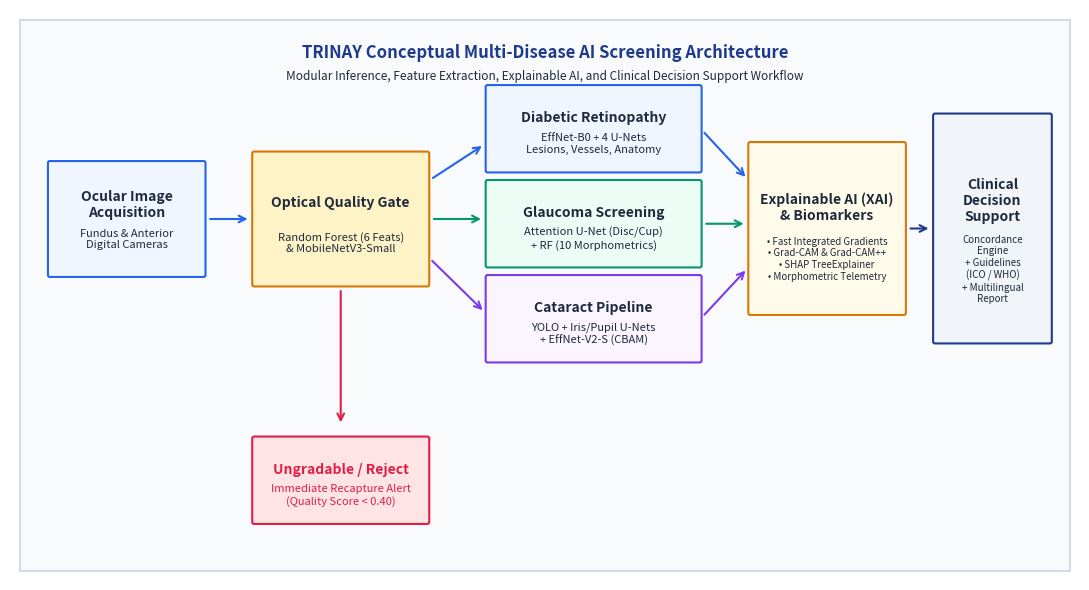
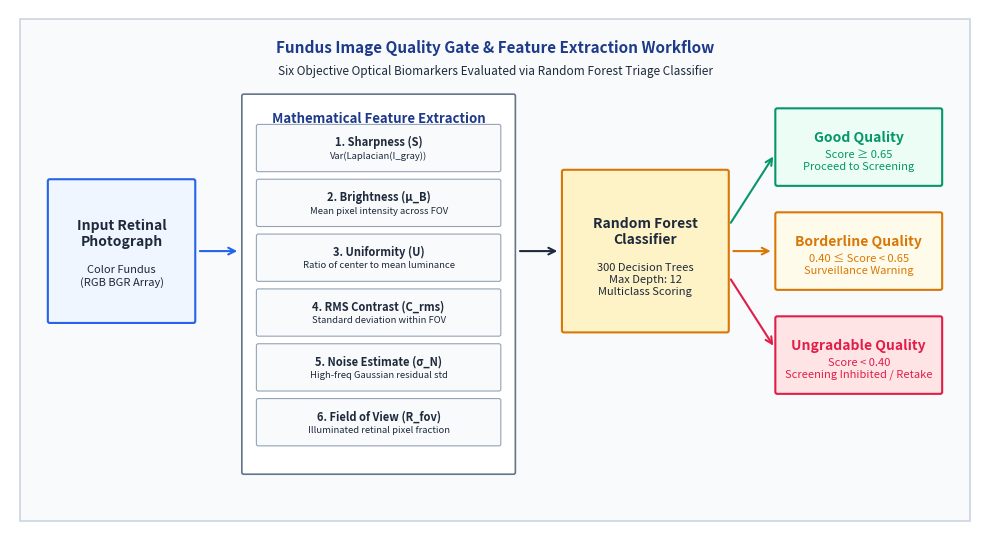
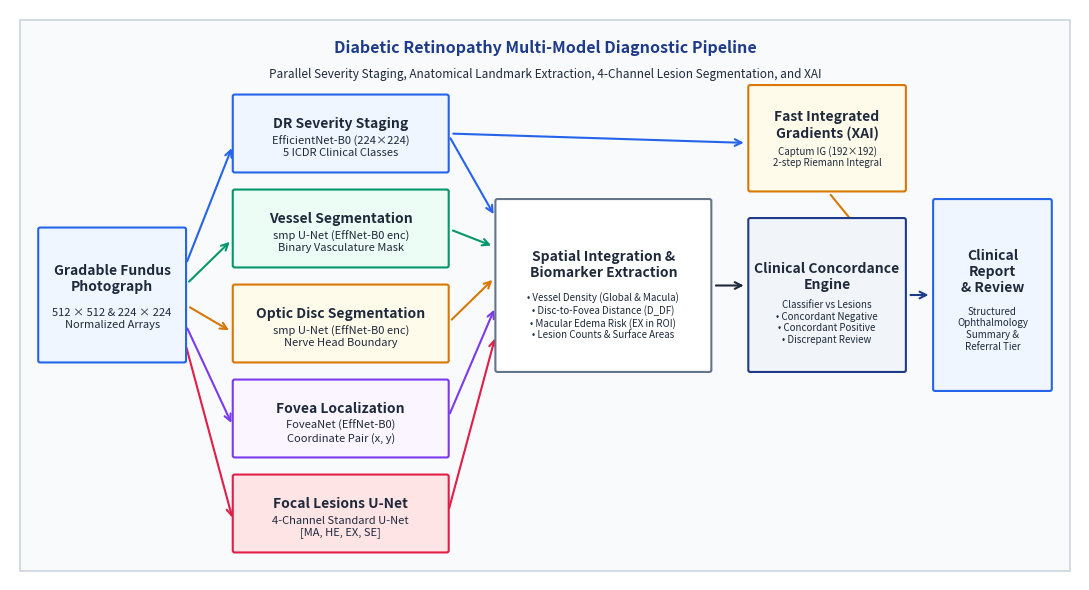
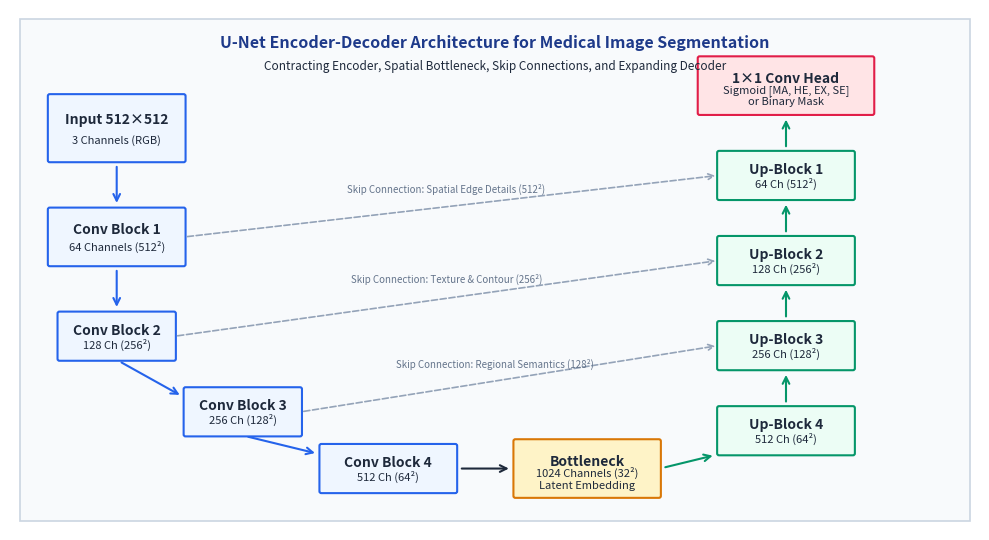
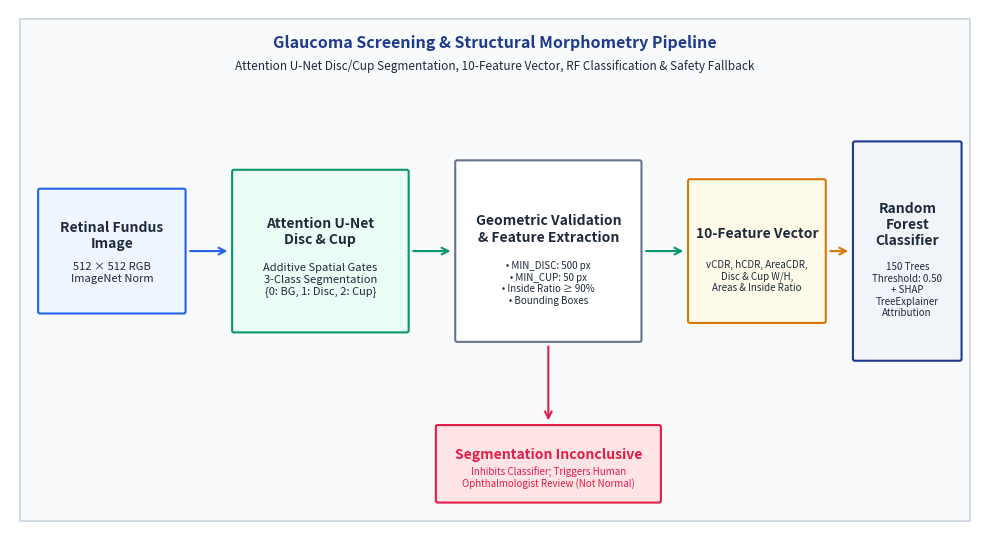
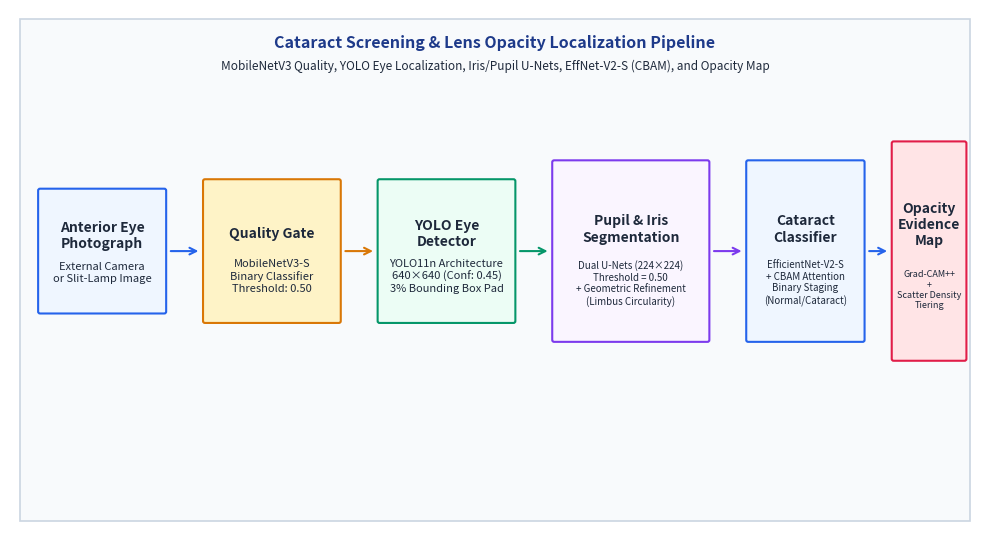
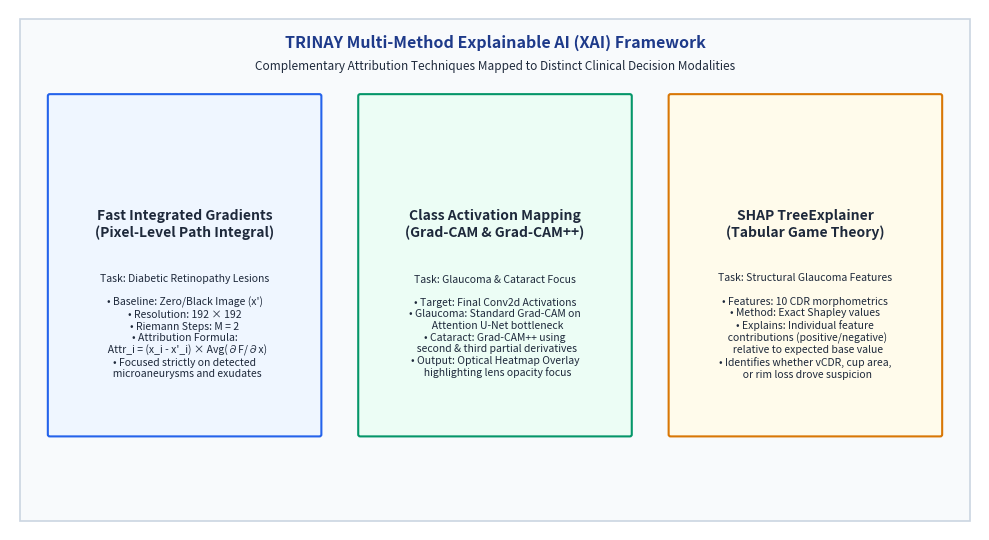
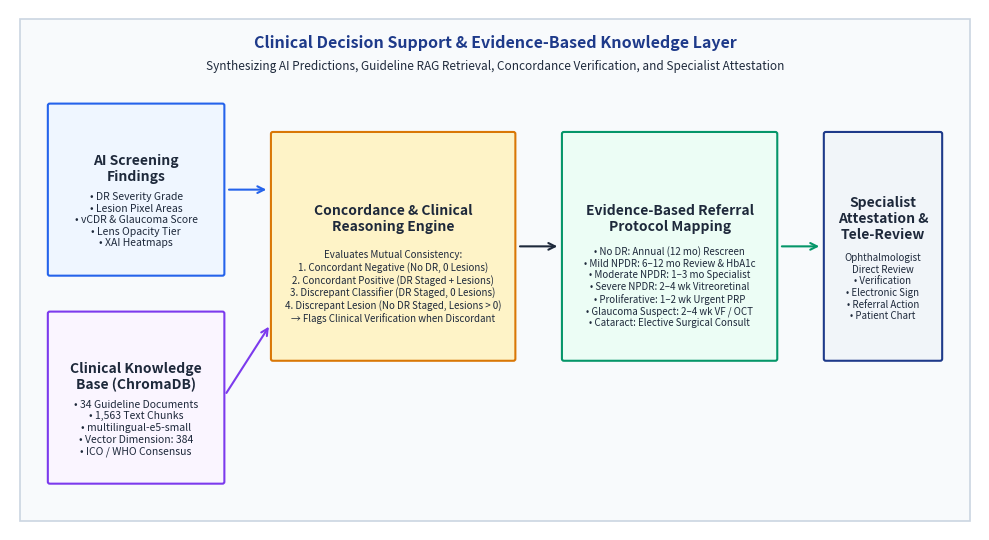

Recreate these plots in Python, in order.
#!/usr/bin/env python3
"""
Generate 8 High-Resolution Academic Vector Diagrams for the TRINAY Academic Journal.
These diagrams represent the verified AI/ML system architecture, model workflows,
U-Net mechanics, and clinical decision support integration.
"""

import os
import matplotlib.pyplot as plt
import matplotlib.patches as patches

# Headless backend
plt.switch_backend('Agg')

OUT_DIR = "docs/figures/diagrams"
os.makedirs(OUT_DIR, exist_ok=True)

# Common styling constants
NAVY = "#1E3A8A"
DARK_SLATE = "#1E293B"
LIGHT_SLATE = "#F8FAFC"
BORDER_SLATE = "#64748B"
BLUE = "#2563EB"
SKY = "#0284C7"
EMERALD = "#059669"
AMBER = "#D97706"
ROSE = "#E11D48"
PURPLE = "#7C3AED"
WHITE = "#FFFFFF"

def draw_box(ax, x, y, w, h, title, subtitle="", color=WHITE, border=BORDER_SLATE, text_color=DARK_SLATE, title_size=10, sub_size=8, lw=1.5, radius=0.02):
    fancy = patches.FancyBboxPatch(
        (x, y), w, h,
        boxstyle=f"round,pad=0.01,rounding_size={radius}",
        facecolor=color,
        edgecolor=border,
        linewidth=lw,
        mutation_aspect=1.0,
        zorder=2
    )
    ax.add_patch(fancy)
    
    if subtitle:
        ax.text(x + w/2, y + h*0.62, title, ha='center', va='center', fontsize=title_size, fontweight='bold', color=text_color, zorder=3)
        ax.text(x + w/2, y + h*0.32, subtitle, ha='center', va='center', fontsize=sub_size, color=text_color, zorder=3)
    else:
        ax.text(x + w/2, y + h/2, title, ha='center', va='center', fontsize=title_size, fontweight='bold', color=text_color, zorder=3)

def draw_arrow(ax, x1, y1, x2, y2, color=BORDER_SLATE, lw=1.5, style='->'):
    ax.annotate(
        '', xy=(x2, y2), xytext=(x1, y1),
        arrowprops=dict(arrowstyle=style, color=color, lw=lw, shrinkA=4, shrinkB=4, mutation_scale=12),
        zorder=1
    )

# -------------------------------------------------------------
# Figure 1: Overall Conceptual System Architecture
# -------------------------------------------------------------
def generate_figure1():
    fig, ax = plt.subplots(figsize=(11, 6), dpi=300)
    ax.set_xlim(0, 11)
    ax.set_ylim(0, 6)
    ax.axis('off')

    # Background canvas card
    ax.add_patch(patches.Rectangle((0.1, 0.1), 10.8, 5.8, facecolor="#F8FAFC", edgecolor="#CBD5E1", lw=1.2, zorder=0))

    # Header title inside plot
    ax.text(5.5, 5.55, "TRINAY Conceptual Multi-Disease AI Screening Architecture", ha='center', va='center', fontsize=12, fontweight='bold', color=NAVY)
    ax.text(5.5, 5.30, "Modular Inference, Feature Extraction, Explainable AI, and Clinical Decision Support Workflow", ha='center', va='center', fontsize=8.5, color=DARK_SLATE)

    # 1. Image Acquisition
    draw_box(ax, 0.4, 3.2, 1.6, 1.2, "Ocular Image\nAcquisition", "Fundus & Anterior\nDigital Cameras", color="#EFF6FF", border=BLUE)

    # Arrow to Quality Triage Gate
    draw_arrow(ax, 2.0, 3.8, 2.5, 3.8, color=BLUE)

    # 2. Quality Triage Gate
    draw_box(ax, 2.5, 3.1, 1.8, 1.4, "Optical Quality Gate", "Random Forest (6 Feats)\n& MobileNetV3-Small", color="#FEF3C7", border=AMBER)

    # Branch: Ungradable Reject
    draw_arrow(ax, 3.4, 3.1, 3.4, 1.6, color=ROSE)
    draw_box(ax, 2.5, 0.6, 1.8, 0.9, "Ungradable / Reject", "Immediate Recapture Alert\n(Quality Score < 0.40)", color="#FFE4E6", border=ROSE, text_color=ROSE)

    # Branch: Disease Screening Routing
    draw_arrow(ax, 4.3, 4.2, 4.9, 4.6, color=BLUE) # DR
    draw_arrow(ax, 4.3, 3.8, 4.9, 3.8, color=EMERALD) # Glaucoma
    draw_arrow(ax, 4.3, 3.4, 4.9, 2.8, color=PURPLE) # Cataract

    # 3. Disease Modules
    # Diabetic Retinopathy
    draw_box(ax, 4.9, 4.3, 2.2, 0.9, "Diabetic Retinopathy", "EffNet-B0 + 4 U-Nets\nLesions, Vessels, Anatomy", color="#EFF6FF", border=BLUE)
    # Glaucoma
    draw_box(ax, 4.9, 3.3, 2.2, 0.9, "Glaucoma Screening", "Attention U-Net (Disc/Cup)\n+ RF (10 Morphometrics)", color="#ECFDF5", border=EMERALD)
    # Cataract
    draw_box(ax, 4.9, 2.3, 2.2, 0.9, "Cataract Pipeline", "YOLO + Iris/Pupil U-Nets\n+ EffNet-V2-S (CBAM)", color="#FAF5FF", border=PURPLE)

    # Merging Arrows to Explainable AI
    draw_arrow(ax, 7.1, 4.75, 7.6, 4.2, color=BLUE)
    draw_arrow(ax, 7.1, 3.75, 7.6, 3.75, color=EMERALD)
    draw_arrow(ax, 7.1, 2.75, 7.6, 3.3, color=PURPLE)

    # 4. Explainable AI & Feature Extraction
    draw_box(ax, 7.6, 2.8, 1.6, 1.8, "Explainable AI (XAI)\n& Biomarkers", "• Fast Integrated Gradients\n• Grad-CAM & Grad-CAM++\n• SHAP TreeExplainer\n• Morphometric Telemetry", color="#FFFBEB", border=AMBER, sub_size=7)

    # Arrow to Decision Support
    draw_arrow(ax, 9.2, 3.7, 9.5, 3.7, color=NAVY)

    # 5. Clinical Knowledge & Decision Support
    draw_box(ax, 9.5, 2.5, 1.2, 2.4, "Clinical\nDecision\nSupport", "Concordance\nEngine\n+ Guidelines\n(ICO / WHO)\n+ Multilingual\nReport", color="#F1F5F9", border=NAVY, sub_size=7)

    plt.tight_layout()
    fig.savefig(os.path.join(OUT_DIR, "figure1_system_architecture.png"), bbox_inches='tight')
    plt.close(fig)

# -------------------------------------------------------------
# Figure 2: Image Quality Assessment Workflow
# -------------------------------------------------------------
def generate_figure2():
    fig, ax = plt.subplots(figsize=(10, 5.5), dpi=300)
    ax.set_xlim(0, 10)
    ax.set_ylim(0, 5.5)
    ax.axis('off')

    ax.add_patch(patches.Rectangle((0.1, 0.1), 9.8, 5.3, facecolor="#F8FAFC", edgecolor="#CBD5E1", lw=1.2, zorder=0))
    ax.text(5.0, 5.1, "Fundus Image Quality Gate & Feature Extraction Workflow", ha='center', va='center', fontsize=11, fontweight='bold', color=NAVY)
    ax.text(5.0, 4.85, "Six Objective Optical Biomarkers Evaluated via Random Forest Triage Classifier", ha='center', va='center', fontsize=8.5, color=DARK_SLATE)

    # Input Fundus Image
    draw_box(ax, 0.4, 2.2, 1.5, 1.5, "Input Retinal\nPhotograph", "Color Fundus\n(RGB BGR Array)", color="#EFF6FF", border=BLUE)
    draw_arrow(ax, 1.9, 2.95, 2.4, 2.95, color=BLUE)

    # Optical Feature Extraction Box
    ax.add_patch(patches.FancyBboxPatch((2.4, 0.6), 2.8, 4.0, boxstyle="round,pad=0.01,rounding_size=0.02", facecolor="#FFFFFF", edgecolor=BORDER_SLATE, lw=1.2, zorder=1))
    ax.text(3.8, 4.35, "Mathematical Feature Extraction", ha='center', va='center', fontsize=9.5, fontweight='bold', color=NAVY)

    feats = [
        ("1. Sharpness (S)", "Var(Laplacian(I_gray))"),
        ("2. Brightness (μ_B)", "Mean pixel intensity across FOV"),
        ("3. Uniformity (U)", "Ratio of center to mean luminance"),
        ("4. RMS Contrast (C_rms)", "Standard deviation within FOV"),
        ("5. Noise Estimate (σ_N)", "High-freq Gaussian residual std"),
        ("6. Field of View (R_fov)", "Illuminated retinal pixel fraction")
    ]
    for idx, (ftit, fsub) in enumerate(feats):
        fy = 3.8 - idx * 0.58
        draw_box(ax, 2.55, fy, 2.5, 0.48, ftit, fsub, color="#F8FAFC", border="#94A3B8", title_size=8, sub_size=6.8, lw=0.8)

    draw_arrow(ax, 5.2, 2.95, 5.7, 2.95, color=DARK_SLATE)

    # Random Forest Classifier
    draw_box(ax, 5.7, 2.1, 1.7, 1.7, "Random Forest\nClassifier", "300 Decision Trees\nMax Depth: 12\nMulticlass Scoring", color="#FEF3C7", border=AMBER)

    # Arrows to 3 Tiers
    draw_arrow(ax, 7.4, 3.2, 7.9, 4.0, color=EMERALD)
    draw_arrow(ax, 7.4, 2.95, 7.9, 2.95, color=AMBER)
    draw_arrow(ax, 7.4, 2.7, 7.9, 1.9, color=ROSE)

    # 3-Tier Categorization
    draw_box(ax, 7.9, 3.65, 1.7, 0.8, "Good Quality", "Score ≥ 0.65\nProceed to Screening", color="#ECFDF5", border=EMERALD, text_color=EMERALD)
    draw_box(ax, 7.9, 2.55, 1.7, 0.8, "Borderline Quality", "0.40 ≤ Score < 0.65\nSurveillance Warning", color="#FFFBEB", border=AMBER, text_color=AMBER)
    draw_box(ax, 7.9, 1.45, 1.7, 0.8, "Ungradable Quality", "Score < 0.40\nScreening Inhibited / Retake", color="#FFE4E6", border=ROSE, text_color=ROSE)

    plt.tight_layout()
    fig.savefig(os.path.join(OUT_DIR, "figure2_quality_assessment_workflow.png"), bbox_inches='tight')
    plt.close(fig)

# -------------------------------------------------------------
# Figure 3: Diabetic Retinopathy Multi-Model Workflow
# -------------------------------------------------------------
def generate_figure3():
    fig, ax = plt.subplots(figsize=(11, 6), dpi=300)
    ax.set_xlim(0, 11)
    ax.set_ylim(0, 6)
    ax.axis('off')

    ax.add_patch(patches.Rectangle((0.1, 0.1), 10.8, 5.8, facecolor="#F8FAFC", edgecolor="#CBD5E1", lw=1.2, zorder=0))
    ax.text(5.5, 5.6, "Diabetic Retinopathy Multi-Model Diagnostic Pipeline", ha='center', va='center', fontsize=11.5, fontweight='bold', color=NAVY)
    ax.text(5.5, 5.32, "Parallel Severity Staging, Anatomical Landmark Extraction, 4-Channel Lesion Segmentation, and XAI", ha='center', va='center', fontsize=8.5, color=DARK_SLATE)

    # Input image
    draw_box(ax, 0.3, 2.3, 1.5, 1.4, "Gradable Fundus\nPhotograph", "512 × 512 & 224 × 224\nNormalized Arrays", color="#EFF6FF", border=BLUE)

    # Split to 5 parallel paths
    draw_arrow(ax, 1.8, 3.3, 2.3, 4.6, color=BLUE)
    draw_arrow(ax, 1.8, 3.1, 2.3, 3.6, color=EMERALD)
    draw_arrow(ax, 1.8, 2.9, 2.3, 2.6, color=AMBER)
    draw_arrow(ax, 1.8, 2.7, 2.3, 1.6, color=PURPLE)
    draw_arrow(ax, 1.8, 2.5, 2.3, 0.6, color=ROSE)

    # Models
    draw_box(ax, 2.3, 4.3, 2.2, 0.8, "DR Severity Staging", "EfficientNet-B0 (224×224)\n5 ICDR Clinical Classes", color="#EFF6FF", border=BLUE)
    draw_box(ax, 2.3, 3.3, 2.2, 0.8, "Vessel Segmentation", "smp U-Net (EffNet-B0 enc)\nBinary Vasculature Mask", color="#ECFDF5", border=EMERALD)
    draw_box(ax, 2.3, 2.3, 2.2, 0.8, "Optic Disc Segmentation", "smp U-Net (EffNet-B0 enc)\nNerve Head Boundary", color="#FFFBEB", border=AMBER)
    draw_box(ax, 2.3, 1.3, 2.2, 0.8, "Fovea Localization", "FoveaNet (EffNet-B0)\nCoordinate Pair (x, y)", color="#FAF5FF", border=PURPLE)
    draw_box(ax, 2.3, 0.3, 2.2, 0.8, "Focal Lesions U-Net", "4-Channel Standard U-Net\n[MA, HE, EX, SE]", color="#FFE4E6", border=ROSE)

    # Convergence to Spatial Integration & XAI
    draw_arrow(ax, 4.5, 4.7, 5.0, 3.8, color=BLUE)
    draw_arrow(ax, 4.5, 3.7, 5.0, 3.5, color=EMERALD)
    draw_arrow(ax, 4.5, 2.7, 5.0, 3.2, color=AMBER)
    draw_arrow(ax, 4.5, 1.7, 5.0, 2.9, color=PURPLE)
    draw_arrow(ax, 4.5, 0.7, 5.0, 2.6, color=ROSE)

    # Spatial Integration
    draw_box(ax, 5.0, 2.2, 2.2, 1.8, "Spatial Integration &\nBiomarker Extraction", "• Vessel Density (Global & Macula)\n• Disc-to-Fovea Distance (D_DF)\n• Macular Edema Risk (EX in ROI)\n• Lesion Counts & Surface Areas", color="#FFFFFF", border=BORDER_SLATE, sub_size=7)

    # Fast Integrated Gradients
    draw_arrow(ax, 4.5, 4.7, 7.6, 4.6, color=BLUE)
    draw_box(ax, 7.6, 4.1, 1.6, 1.1, "Fast Integrated\nGradients (XAI)", "Captum IG (192×192)\n2-step Riemann Integral", color="#FFFBEB", border=AMBER, sub_size=7)

    draw_arrow(ax, 7.2, 3.1, 7.6, 3.1, color=DARK_SLATE)
    draw_arrow(ax, 8.4, 4.1, 8.8, 3.6, color=AMBER)

    # Decision-Support & Concordance
    draw_box(ax, 7.6, 2.2, 1.6, 1.6, "Clinical Concordance\nEngine", "Classifier vs Lesions\n• Concordant Negative\n• Concordant Positive\n• Discrepant Review", color="#F1F5F9", border=NAVY, sub_size=7)

    draw_arrow(ax, 9.2, 3.0, 9.5, 3.0, color=NAVY)

    # Final Clinical Report
    draw_box(ax, 9.5, 2.0, 1.2, 2.0, "Clinical\nReport\n& Review", "Structured\nOphthalmology\nSummary &\nReferral Tier", color="#EFF6FF", border=BLUE, sub_size=7)

    plt.tight_layout()
    fig.savefig(os.path.join(OUT_DIR, "figure3_dr_pipeline_workflow.png"), bbox_inches='tight')
    plt.close(fig)

# -------------------------------------------------------------
# Figure 4: U-Net Encoder-Decoder Architecture
# -------------------------------------------------------------
def generate_figure4():
    fig, ax = plt.subplots(figsize=(10, 5.5), dpi=300)
    ax.set_xlim(0, 10)
    ax.set_ylim(0, 5.5)
    ax.axis('off')

    ax.add_patch(patches.Rectangle((0.1, 0.1), 9.8, 5.3, facecolor="#F8FAFC", edgecolor="#CBD5E1", lw=1.2, zorder=0))
    ax.text(5.0, 5.15, "U-Net Encoder-Decoder Architecture for Medical Image Segmentation", ha='center', va='center', fontsize=11.5, fontweight='bold', color=NAVY)
    ax.text(5.0, 4.90, "Contracting Encoder, Spatial Bottleneck, Skip Connections, and Expanding Decoder", ha='center', va='center', fontsize=8.5, color=DARK_SLATE)

    # Encoder Blocks (Left)
    draw_box(ax, 0.4, 3.9, 1.4, 0.7, "Input 512×512", "3 Channels (RGB)", color="#EFF6FF", border=BLUE)
    draw_arrow(ax, 1.1, 3.9, 1.1, 3.4, color=BLUE)

    draw_box(ax, 0.4, 2.8, 1.4, 0.6, "Conv Block 1", "64 Channels (512²)", color="#EFF6FF", border=BLUE)
    draw_arrow(ax, 1.1, 2.8, 1.1, 2.3, color=BLUE)

    draw_box(ax, 0.5, 1.8, 1.2, 0.5, "Conv Block 2", "128 Ch (256²)", color="#EFF6FF", border=BLUE)
    draw_arrow(ax, 1.1, 1.8, 1.8, 1.4, color=BLUE)

    draw_box(ax, 1.8, 1.0, 1.2, 0.5, "Conv Block 3", "256 Ch (128²)", color="#EFF6FF", border=BLUE)
    draw_arrow(ax, 2.4, 1.0, 3.2, 0.8, color=BLUE)

    draw_box(ax, 3.2, 0.4, 1.4, 0.5, "Conv Block 4", "512 Ch (64²)", color="#EFF6FF", border=BLUE)
    draw_arrow(ax, 4.6, 0.65, 5.2, 0.65, color=DARK_SLATE)

    # Bottleneck
    draw_box(ax, 5.2, 0.35, 1.5, 0.6, "Bottleneck", "1024 Channels (32²)\nLatent Embedding", color="#FEF3C7", border=AMBER)
    draw_arrow(ax, 6.7, 0.65, 7.3, 0.8, color=EMERALD)

    # Decoder Blocks (Right)
    draw_box(ax, 7.3, 0.8, 1.4, 0.5, "Up-Block 4", "512 Ch (64²)", color="#ECFDF5", border=EMERALD)
    draw_arrow(ax, 8.0, 1.3, 8.0, 1.7, color=EMERALD)

    draw_box(ax, 7.3, 1.7, 1.4, 0.5, "Up-Block 3", "256 Ch (128²)", color="#ECFDF5", border=EMERALD)
    draw_arrow(ax, 8.0, 2.2, 8.0, 2.6, color=EMERALD)

    draw_box(ax, 7.3, 2.6, 1.4, 0.5, "Up-Block 2", "128 Ch (256²)", color="#ECFDF5", border=EMERALD)
    draw_arrow(ax, 8.0, 3.1, 8.0, 3.5, color=EMERALD)

    draw_box(ax, 7.3, 3.5, 1.4, 0.5, "Up-Block 1", "64 Ch (512²)", color="#ECFDF5", border=EMERALD)
    draw_arrow(ax, 8.0, 4.0, 8.0, 4.4, color=EMERALD)

    draw_box(ax, 7.1, 4.4, 1.8, 0.6, "1×1 Conv Head", "Sigmoid [MA, HE, EX, SE]\nor Binary Mask", color="#FFE4E6", border=ROSE)

    # Horizontal Skip Connections (Dotted Arrows)
    ax.annotate('', xy=(7.3, 3.75), xytext=(1.8, 3.1), arrowprops=dict(arrowstyle='->', color='#94A3B8', lw=1.2, ls='--'))
    ax.text(4.5, 3.6, "Skip Connection: Spatial Edge Details (512²)", ha='center', va='center', fontsize=7, color='#64748B')

    ax.annotate('', xy=(7.3, 2.85), xytext=(1.7, 2.05), arrowprops=dict(arrowstyle='->', color='#94A3B8', lw=1.2, ls='--'))
    ax.text(4.5, 2.65, "Skip Connection: Texture & Contour (256²)", ha='center', va='center', fontsize=7, color='#64748B')

    ax.annotate('', xy=(7.3, 1.95), xytext=(3.0, 1.25), arrowprops=dict(arrowstyle='->', color='#94A3B8', lw=1.2, ls='--'))
    ax.text(5.0, 1.75, "Skip Connection: Regional Semantics (128²)", ha='center', va='center', fontsize=7, color='#64748B')

    plt.tight_layout()
    fig.savefig(os.path.join(OUT_DIR, "figure4_unet_architecture.png"), bbox_inches='tight')
    plt.close(fig)

# -------------------------------------------------------------
# Figure 5: Glaucoma Screening Pipeline Workflow
# -------------------------------------------------------------
def generate_figure5():
    fig, ax = plt.subplots(figsize=(10, 5.5), dpi=300)
    ax.set_xlim(0, 10)
    ax.set_ylim(0, 5.5)
    ax.axis('off')

    ax.add_patch(patches.Rectangle((0.1, 0.1), 9.8, 5.3, facecolor="#F8FAFC", edgecolor="#CBD5E1", lw=1.2, zorder=0))
    ax.text(5.0, 5.15, "Glaucoma Screening & Structural Morphometry Pipeline", ha='center', va='center', fontsize=11.5, fontweight='bold', color=NAVY)
    ax.text(5.0, 4.90, "Attention U-Net Disc/Cup Segmentation, 10-Feature Vector, RF Classification & Safety Fallback", ha='center', va='center', fontsize=8.5, color=DARK_SLATE)

    # 1. Input
    draw_box(ax, 0.3, 2.3, 1.5, 1.3, "Retinal Fundus\nImage", "512 × 512 RGB\nImageNet Norm", color="#EFF6FF", border=BLUE)
    draw_arrow(ax, 1.8, 2.95, 2.3, 2.95, color=BLUE)

    # 2. Attention U-Net
    draw_box(ax, 2.3, 2.1, 1.8, 1.7, "Attention U-Net\nDisc & Cup", "Additive Spatial Gates\n3-Class Segmentation\n{0: BG, 1: Disc, 2: Cup}", color="#ECFDF5", border=EMERALD)
    draw_arrow(ax, 4.1, 2.95, 4.6, 2.95, color=EMERALD)

    # 3. Geometric Validation & Extraction
    draw_box(ax, 4.6, 2.0, 1.9, 1.9, "Geometric Validation\n& Feature Extraction", "• MIN_DISC: 500 px\n• MIN_CUP: 50 px\n• Inside Ratio ≥ 90%\n• Bounding Boxes", color="#FFFFFF", border=BORDER_SLATE, sub_size=7)

    # Branch: Failure Safety Fallback
    draw_arrow(ax, 5.55, 2.0, 5.55, 1.1, color=ROSE)
    draw_box(ax, 4.4, 0.3, 2.3, 0.8, "Segmentation Inconclusive", "Inhibits Classifier; Triggers Human\nOphthalmologist Review (Not Normal)", color="#FFE4E6", border=ROSE, text_color=ROSE, sub_size=7)

    # Branch: Valid 10 Morphometrics
    draw_arrow(ax, 6.5, 2.95, 7.0, 2.95, color=EMERALD)

    # 4. 10 Features
    draw_box(ax, 7.0, 2.2, 1.4, 1.5, "10-Feature Vector", "vCDR, hCDR, AreaCDR,\nDisc & Cup W/H,\nAreas & Inside Ratio", color="#FFFBEB", border=AMBER, sub_size=7)
    draw_arrow(ax, 8.4, 2.95, 8.7, 2.95, color=AMBER)

    # 5. Random Forest & SHAP
    draw_box(ax, 8.7, 1.8, 1.1, 2.3, "Random\nForest\nClassifier", "150 Trees\nThreshold: 0.50\n+ SHAP\nTreeExplainer\nAttribution", color="#F1F5F9", border=NAVY, sub_size=7)

    plt.tight_layout()
    fig.savefig(os.path.join(OUT_DIR, "figure5_glaucoma_pipeline_workflow.png"), bbox_inches='tight')
    plt.close(fig)

# -------------------------------------------------------------
# Figure 6: Cataract Pipeline Workflow
# -------------------------------------------------------------
def generate_figure6():
    fig, ax = plt.subplots(figsize=(10, 5.5), dpi=300)
    ax.set_xlim(0, 10)
    ax.set_ylim(0, 5.5)
    ax.axis('off')

    ax.add_patch(patches.Rectangle((0.1, 0.1), 9.8, 5.3, facecolor="#F8FAFC", edgecolor="#CBD5E1", lw=1.2, zorder=0))
    ax.text(5.0, 5.15, "Cataract Screening & Lens Opacity Localization Pipeline", ha='center', va='center', fontsize=11.5, fontweight='bold', color=NAVY)
    ax.text(5.0, 4.90, "MobileNetV3 Quality, YOLO Eye Localization, Iris/Pupil U-Nets, EffNet-V2-S (CBAM), and Opacity Map", ha='center', va='center', fontsize=8.5, color=DARK_SLATE)

    # 1. Input
    draw_box(ax, 0.3, 2.3, 1.3, 1.3, "Anterior Eye\nPhotograph", "External Camera\nor Slit-Lamp Image", color="#EFF6FF", border=BLUE)
    draw_arrow(ax, 1.6, 2.95, 2.0, 2.95, color=BLUE)

    # 2. Quality Gate
    draw_box(ax, 2.0, 2.2, 1.4, 1.5, "Quality Gate", "MobileNetV3-S\nBinary Classifier\nThreshold: 0.50", color="#FEF3C7", border=AMBER)
    draw_arrow(ax, 3.4, 2.95, 3.8, 2.95, color=AMBER)

    # 3. YOLO Eye Detection
    draw_box(ax, 3.8, 2.2, 1.4, 1.5, "YOLO Eye\nDetector", "YOLO11n Architecture\n640×640 (Conf: 0.45)\n3% Bounding Box Pad", color="#ECFDF5", border=EMERALD)
    draw_arrow(ax, 5.2, 2.95, 5.6, 2.95, color=EMERALD)

    # 4. Anatomical Segmentation
    draw_box(ax, 5.6, 2.0, 1.6, 1.9, "Pupil & Iris\nSegmentation", "Dual U-Nets (224×224)\nThreshold = 0.50\n+ Geometric Refinement\n(Limbus Circularity)", color="#FAF5FF", border=PURPLE, sub_size=7)
    draw_arrow(ax, 7.2, 2.95, 7.6, 2.95, color=PURPLE)

    # 5. Cataract Classifier
    draw_box(ax, 7.6, 2.0, 1.2, 1.9, "Cataract\nClassifier", "EfficientNet-V2-S\n+ CBAM Attention\nBinary Staging\n(Normal/Cataract)", color="#EFF6FF", border=BLUE, sub_size=7)
    draw_arrow(ax, 8.8, 2.95, 9.1, 2.95, color=BLUE)

    # 6. Opacity Evidence Map
    draw_box(ax, 9.1, 1.8, 0.75, 2.3, "Opacity\nEvidence\nMap", "Grad-CAM++\n+\nScatter Density\nTiering", color="#FFE4E6", border=ROSE, sub_size=6.5)

    plt.tight_layout()
    fig.savefig(os.path.join(OUT_DIR, "figure6_cataract_pipeline_workflow.png"), bbox_inches='tight')
    plt.close(fig)

# -------------------------------------------------------------
# Figure 7: Explainable AI Framework
# -------------------------------------------------------------
def generate_figure7():
    fig, ax = plt.subplots(figsize=(10, 5.5), dpi=300)
    ax.set_xlim(0, 10)
    ax.set_ylim(0, 5.5)
    ax.axis('off')

    ax.add_patch(patches.Rectangle((0.1, 0.1), 9.8, 5.3, facecolor="#F8FAFC", edgecolor="#CBD5E1", lw=1.2, zorder=0))
    ax.text(5.0, 5.15, "TRINAY Multi-Method Explainable AI (XAI) Framework", ha='center', va='center', fontsize=11.5, fontweight='bold', color=NAVY)
    ax.text(5.0, 4.90, "Complementary Attribution Techniques Mapped to Distinct Clinical Decision Modalities", ha='center', va='center', fontsize=8.5, color=DARK_SLATE)

    # Left: Fast Integrated Gradients
    draw_box(ax, 0.4, 1.0, 2.8, 3.6, "Fast Integrated Gradients\n(Pixel-Level Path Integral)", "Task: Diabetic Retinopathy Lesions\n\n• Baseline: Zero/Black Image (x')\n• Resolution: 192 × 192\n• Riemann Steps: M = 2\n• Attribution Formula:\n  Attr_i = (x_i - x'_i) × Avg(∂F/∂x)\n• Focused strictly on detected\n  microaneurysms and exudates", color="#EFF6FF", border=BLUE, sub_size=7.5)

    # Center: Grad-CAM / Grad-CAM++
    draw_box(ax, 3.6, 1.0, 2.8, 3.6, "Class Activation Mapping\n(Grad-CAM & Grad-CAM++)", "Task: Glaucoma & Cataract Focus\n\n• Target: Final Conv2d Activations\n• Glaucoma: Standard Grad-CAM on\n  Attention U-Net bottleneck\n• Cataract: Grad-CAM++ using\n  second & third partial derivatives\n• Output: Optical Heatmap Overlay\n  highlighting lens opacity focus", color="#ECFDF5", border=EMERALD, sub_size=7.5)

    # Right: SHAP TreeExplainer
    draw_box(ax, 6.8, 1.0, 2.8, 3.6, "SHAP TreeExplainer\n(Tabular Game Theory)", "Task: Structural Glaucoma Features\n\n• Features: 10 CDR morphometrics\n• Method: Exact Shapley values\n• Explains: Individual feature\n  contributions (positive/negative)\n  relative to expected base value\n• Identifies whether vCDR, cup area,\n  or rim loss drove suspicion", color="#FFFBEB", border=AMBER, sub_size=7.5)

    plt.tight_layout()
    fig.savefig(os.path.join(OUT_DIR, "figure7_xai_framework.png"), bbox_inches='tight')
    plt.close(fig)

# -------------------------------------------------------------
# Figure 8: Clinical Knowledge & Decision Support Workflow
# -------------------------------------------------------------
def generate_figure8():
    fig, ax = plt.subplots(figsize=(10, 5.5), dpi=300)
    ax.set_xlim(0, 10)
    ax.set_ylim(0, 5.5)
    ax.axis('off')

    ax.add_patch(patches.Rectangle((0.1, 0.1), 9.8, 5.3, facecolor="#F8FAFC", edgecolor="#CBD5E1", lw=1.2, zorder=0))
    ax.text(5.0, 5.15, "Clinical Decision Support & Evidence-Based Knowledge Layer", ha='center', va='center', fontsize=11.5, fontweight='bold', color=NAVY)
    ax.text(5.0, 4.90, "Synthesizing AI Predictions, Guideline RAG Retrieval, Concordance Verification, and Specialist Attestation", ha='center', va='center', fontsize=8.5, color=DARK_SLATE)

    # 1. AI Findings
    draw_box(ax, 0.4, 2.7, 1.8, 1.8, "AI Screening\nFindings", "• DR Severity Grade\n• Lesion Pixel Areas\n• vCDR & Glaucoma Score\n• Lens Opacity Tier\n• XAI Heatmaps", color="#EFF6FF", border=BLUE, sub_size=7.5)

    # 2. Knowledge Retrieval (RAG)
    draw_box(ax, 0.4, 0.5, 1.8, 1.8, "Clinical Knowledge\nBase (ChromaDB)", "• 34 Guideline Documents\n• 1,563 Text Chunks\n• multilingual-e5-small\n• Vector Dimension: 384\n• ICO / WHO Consensus", color="#FAF5FF", border=PURPLE, sub_size=7.5)

    draw_arrow(ax, 2.2, 3.6, 2.7, 3.6, color=BLUE)
    draw_arrow(ax, 2.2, 1.4, 2.7, 2.2, color=PURPLE)

    # 3. Concordance & Clinical Reasoning Engine
    draw_box(ax, 2.7, 1.8, 2.5, 2.4, "Concordance & Clinical\nReasoning Engine", "Evaluates Mutual Consistency:\n1. Concordant Negative (No DR, 0 Lesions)\n2. Concordant Positive (DR Staged + Lesions)\n3. Discrepant Classifier (DR Staged, 0 Lesions)\n4. Discrepant Lesion (No DR Staged, Lesions > 0)\n→ Flags Clinical Verification when Discordant", color="#FEF3C7", border=AMBER, sub_size=7)

    draw_arrow(ax, 5.2, 3.0, 5.7, 3.0, color=DARK_SLATE)

    # 4. Referral Timeline & Protocol Mapping
    draw_box(ax, 5.7, 1.8, 2.2, 2.4, "Evidence-Based Referral\nProtocol Mapping", "• No DR: Annual (12 mo) Rescreen\n• Mild NPDR: 6–12 mo Review & HbA1c\n• Moderate NPDR: 1–3 mo Specialist\n• Severe NPDR: 2–4 wk Vitreoretinal\n• Proliferative: 1–2 wk Urgent PRP\n• Glaucoma Suspect: 2–4 wk VF / OCT\n• Cataract: Elective Surgical Consult", color="#ECFDF5", border=EMERALD, sub_size=7)

    draw_arrow(ax, 7.9, 3.0, 8.4, 3.0, color=EMERALD)

    # 5. Attestation & Tele-Review Desk
    draw_box(ax, 8.4, 1.8, 1.2, 2.4, "Specialist\nAttestation &\nTele-Review", "Ophthalmologist\nDirect Review\n• Verification\n• Electronic Sign\n• Referral Action\n• Patient Chart", color="#F1F5F9", border=NAVY, sub_size=7)

    plt.tight_layout()
    fig.savefig(os.path.join(OUT_DIR, "figure8_clinical_decision_support_workflow.png"), bbox_inches='tight')
    plt.close(fig)

if __name__ == "__main__":
    print("Generating Academic Journal Figures...")
    generate_figure1()
    generate_figure2()
    generate_figure3()
    generate_figure4()
    generate_figure5()
    generate_figure6()
    generate_figure7()
    generate_figure8()
    print("✓ Successfully generated all 8 academic diagrams in docs/figures/diagrams/")
